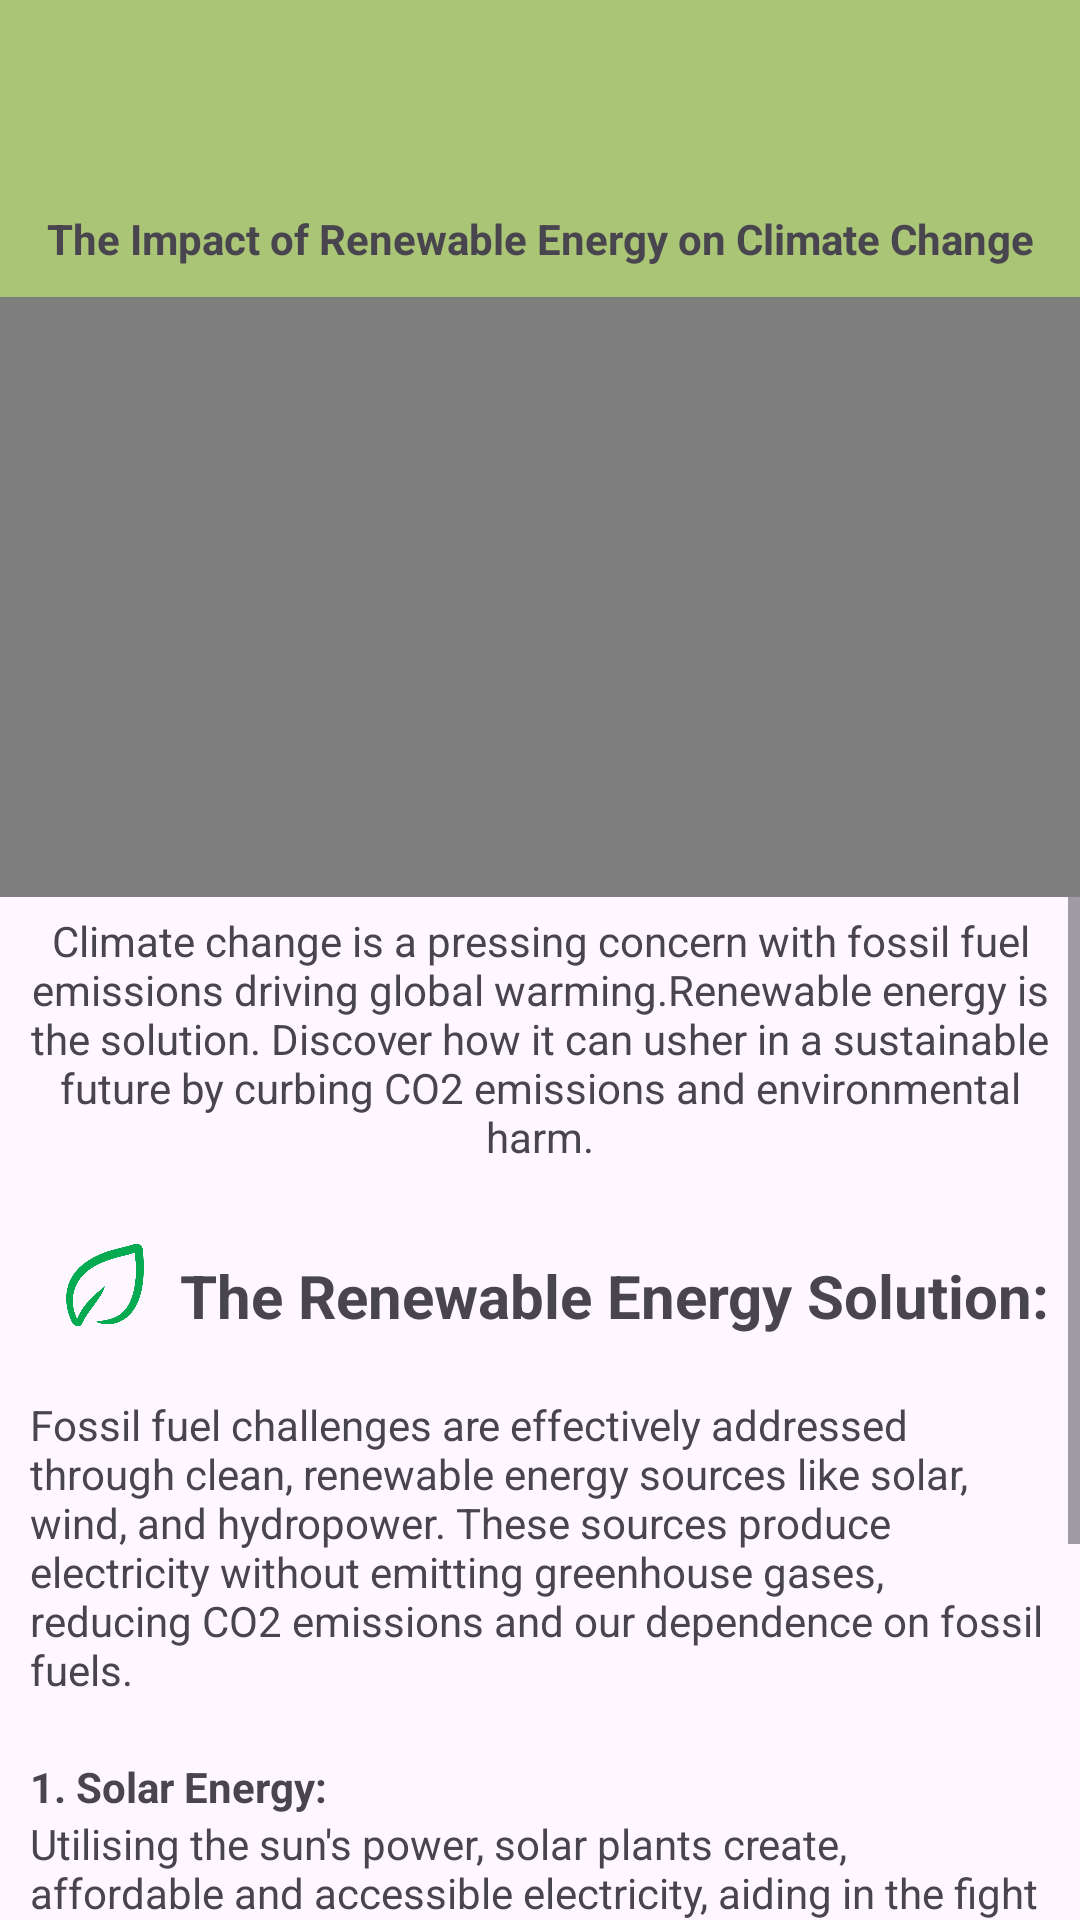

The Android layout XML behind this screen, and the referenced resources:
<!-- AndroidManifest.xml: application theme Theme.SustainabilityApp -->
<!-- res/layout/activity_topic1.xml -->
<?xml version="1.0" encoding="utf-8"?>
<androidx.constraintlayout.widget.ConstraintLayout xmlns:android="http://schemas.android.com/apk/res/android"
    xmlns:app="http://schemas.android.com/apk/res-auto"
    xmlns:tools="http://schemas.android.com/tools"
    android:layout_width="match_parent"
    android:layout_height="match_parent"
    tools:context=".Topic1">

    <ImageView
        android:id="@+id/imageView31"
        android:layout_width="482dp"
        android:layout_height="298dp"
        android:layout_marginTop="-4dp"
        app:layout_constraintEnd_toEndOf="parent"
        app:layout_constraintStart_toStartOf="parent"
        app:layout_constraintTop_toTopOf="parent"
        app:srcCompat="@drawable/ellipse_1" />

    <ImageView
        android:id="@+id/imageView28"
        android:layout_width="50dp"
        android:layout_height="50dp"
        android:layout_marginStart="24dp"
        android:layout_marginTop="16dp"
        app:layout_constraintStart_toStartOf="parent"
        app:layout_constraintTop_toTopOf="parent"
        app:srcCompat="@drawable/backbtn" />

    <TextView
        android:id="@+id/textView19"
        android:layout_width="wrap_content"
        android:layout_height="wrap_content"
        android:layout_marginStart="20dp"
        android:layout_marginTop="70dp"
        android:layout_marginEnd="20dp"
        android:gravity="center"
        android:text="The Impact of Renewable Energy on Climate Change"
        android:textStyle="bold"
        app:layout_constraintEnd_toEndOf="parent"
        app:layout_constraintStart_toStartOf="parent"
        app:layout_constraintTop_toTopOf="parent" />

    <VideoView
        android:id="@+id/videoView"
        android:layout_width="match_parent"
        android:layout_height="200dp"
        android:layout_marginTop="10dp"
        app:layout_constraintEnd_toEndOf="parent"
        app:layout_constraintStart_toStartOf="parent"
        app:layout_constraintTop_toBottomOf="@+id/textView19" />

    <ScrollView
        android:layout_width="match_parent"
        android:layout_height="0dp"
        app:layout_constraintEnd_toEndOf="parent"
        app:layout_constraintStart_toStartOf="parent"
        app:layout_constraintTop_toBottomOf="@+id/videoView"
        app:layout_constraintBottom_toBottomOf="parent">

        <LinearLayout
            android:layout_width="match_parent"
            android:layout_height="wrap_content"
            android:orientation="vertical">

            <TextView
                android:id="@+id/topic1desc"
                android:layout_width="match_parent"
                android:layout_height="wrap_content"
                android:layout_marginLeft="10dp"
                android:layout_marginTop="5dp"
                android:layout_marginRight="10dp"
                android:gravity="center"
                android:text="Climate change is a pressing concern with fossil fuel emissions driving global warming.Renewable energy is the solution. Discover how it can usher in a sustainable future by curbing CO2 emissions and environmental harm." />


            <androidx.constraintlayout.widget.ConstraintLayout
                android:layout_width="match_parent"
                android:layout_height="wrap_content"
                android:layout_marginTop="25dp">

                <ImageView
                    android:id="@+id/smallicon"
                    android:layout_width="30dp"
                    android:layout_height="30dp"
                    android:layout_marginLeft="20dp"
                    android:background="@drawable/leaf"
                    app:layout_constraintStart_toStartOf="parent"
                    app:layout_constraintTop_toBottomOf="@+id/topic1desc"
                    tools:ignore="NotSibling" />

                <TextView
                    android:layout_width="0dp"
                    android:layout_height="wrap_content"
                    android:layout_marginLeft="10dp"
                    android:layout_marginTop="5dp"
                    android:text="The Renewable Energy Solution:"
                    android:textSize="20dp"
                    android:textStyle="bold"
                    app:layout_constraintEnd_toEndOf="parent"
                    app:layout_constraintStart_toEndOf="@id/smallicon"
                    app:layout_constraintTop_toTopOf="@id/smallicon" />

            </androidx.constraintlayout.widget.ConstraintLayout>

            <TextView
                android:layout_width="match_parent"
                android:layout_height="wrap_content"
                android:layout_marginLeft="10dp"
                android:layout_marginTop="20dp"
                android:layout_marginRight="10dp"
                android:text="Fossil fuel challenges are effectively addressed through clean, renewable energy sources like solar, wind, and hydropower. These sources produce electricity without emitting greenhouse gases, reducing CO2 emissions and our dependence on fossil fuels." />

            <TextView
                android:layout_width="match_parent"
                android:layout_height="wrap_content"
                android:layout_marginLeft="10dp"
                android:layout_marginTop="20dp"
                android:layout_marginRight="10dp"
                android:text="1. Solar Energy:"
                android:textStyle="bold" />

            <TextView
                android:layout_width="match_parent"
                android:layout_height="wrap_content"
                android:layout_marginLeft="10dp"
                android:layout_marginRight="10dp"
                android:text="Utilising the sun's power, solar plants create, affordable and accessible electricity, aiding in the fight against climate change." />

            <TextView
                android:layout_width="match_parent"
                android:layout_height="wrap_content"
                android:layout_marginLeft="10dp"
                android:layout_marginTop="20dp"
                android:layout_marginRight="10dp"
                android:text="2. Wind Energy:"
                android:textStyle="bold" />

            <TextView
                android:layout_width="match_parent"
                android:layout_height="wrap_content"
                android:layout_marginLeft="10dp"
                android:layout_marginRight="10dp"
                android:text="Wind turbines efficiently convert wind energy into electricity, offering a clean and rapidly expanding energy source worldwide." />

            <TextView
                android:layout_width="match_parent"
                android:layout_height="wrap_content"
                android:layout_marginLeft="10dp"
                android:layout_marginTop="20dp"
                android:layout_marginRight="10dp"
                android:text="3. Hydropwer:"
                android:textStyle="bold" />

            <TextView
                android:layout_width="match_parent"
                android:layout_height="wrap_content"
                android:layout_marginLeft="10dp"
                android:layout_marginRight="10dp"
                android:text="Harnessing the energy of moving water, hydropower stands as a reliable and well-established renewable energy solution.\n" />


        </LinearLayout>

    </ScrollView>

</androidx.constraintlayout.widget.ConstraintLayout>
<!-- resources referenced by this layout -->
<resources>
  <!-- drawable ellipse_1: png bitmap (drawable, 12076 bytes) -->
  <!-- drawable leaf: png bitmap (drawable, 38058 bytes) -->
  <style name="Theme.SustainabilityApp" parent="Base.Theme.SustainabilityApp" />
  <style name="Base.Theme.SustainabilityApp" parent="Theme.Material3.Light.NoActionBar">
          <item name="colorPrimary">@color/appgreen</item>
          <item name="colorPrimaryDark">@color/appgreen</item>
          <item name="colorAccent">@color/appgreen</item>
      </style>
  <color name="appgreen">#AAC477</color>
</resources>
